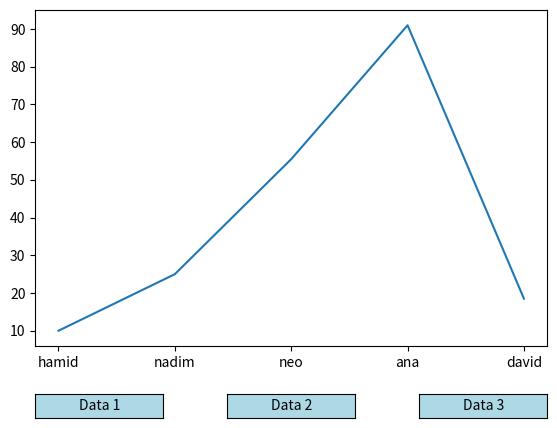

The matplotlib source for this figure:
import matplotlib.pyplot as plt
from matplotlib.widgets import Button
import numpy as np

# Sample data sets
data1 = [['hamid', 'nadim', 'neo', 'ana', 'david'], [10, 25, 55.5, 91.0, 18.5]]
data2 = [['hamida', 'nilima', 'lux', 'Loid', 'dona'], [20, 24, 95.6, 51.02, 28.9]]
data3 = [['alpha', 'bravo', 'charlie', 'delta', 'echo'], [55, 45, 85, 75, 35]]

# Create initial data
x = data1[0]
y = data1[1]

# Create a simple plot
fig, ax = plt.subplots()
line, = ax.plot(x, y)

# Function to update plot data
def update_plot_data(new_x, new_y):
    line.set_xdata(new_x)
    line.set_ydata(new_y)
    ax.relim()  # Recalculate limits
    ax.autoscale_view()  # Autoscale the view
    fig.canvas.draw_idle()

# Callback functions for each button
def on_button1_click(event):
    update_plot_data(data1[0], data1[1])
    print("Data 1 Button clicked!")

def on_button2_click(event):
    update_plot_data(data2[0], data2[1])
    print("Data 2 Button clicked!")

def on_button3_click(event):
    update_plot_data(data3[0], data3[1])
    print("Data 3 Button clicked!")

# Create button axes and buttons
button1_ax = plt.axes([0.1, 0.05, 0.2, 0.05])  # (left, bottom, width, height)
button2_ax = plt.axes([0.4, 0.05, 0.2, 0.05])
button3_ax = plt.axes([0.7, 0.05, 0.2, 0.05])

button1 = Button(button1_ax, 'Data 1', color='lightblue', hovercolor='lightgreen')
button2 = Button(button2_ax, 'Data 2', color='lightblue', hovercolor='lightgreen')
button3 = Button(button3_ax, 'Data 3', color='lightblue', hovercolor='lightgreen')

# Connect the buttons to their callback functions
button1.on_clicked(on_button1_click)
button2.on_clicked(on_button2_click)
button3.on_clicked(on_button3_click)

# Adjust the layout manually to avoid overlapping
plt.subplots_adjust(left=0.1, right=0.9, top=0.9, bottom=0.2)  # Leave space at the bottom for the buttons

plt.show()

